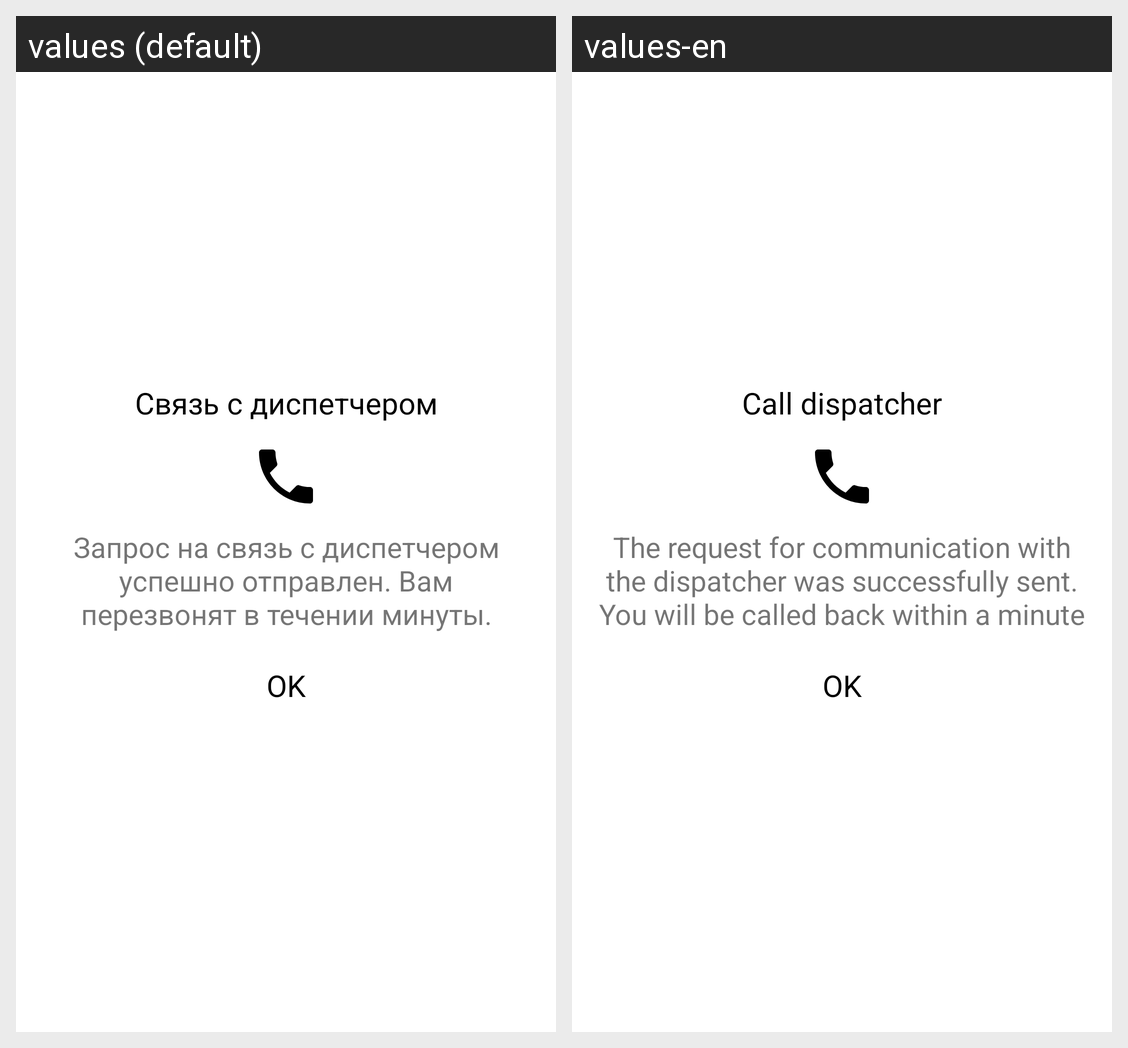

The same Android screen rendered under two of its app's locales, left to right. List the strings drawn on it with the default value and each locale's translation.
Android screen res/layout/f_dialog_custom.xml rendered under 2 locales, left to right: values (default), values-en. Device: Nexus 5 (rendered at 1080×1920; each locale shown at half size, 540×960, under a caption strip naming it); theme Theme.MaterialComponents.DayNight.NoActionBar.
Strings drawn on this screen, with the default value and each locale's value (text and hints the layout hard-codes, and strings that could not be matched under every locale, appear in the picture but are not listed):

call_disp
  values: Связь с диспетчером
  values-en: Call dispatcher

call_disp_info
  values: Запрос на связь с диспетчером успешно отправлен. Вам перезвонят в течении минуты.
  values-en: The request for communication with the dispatcher was successfully sent. You will be called back within a minute

ok
  values: OK
  values-en: OK
